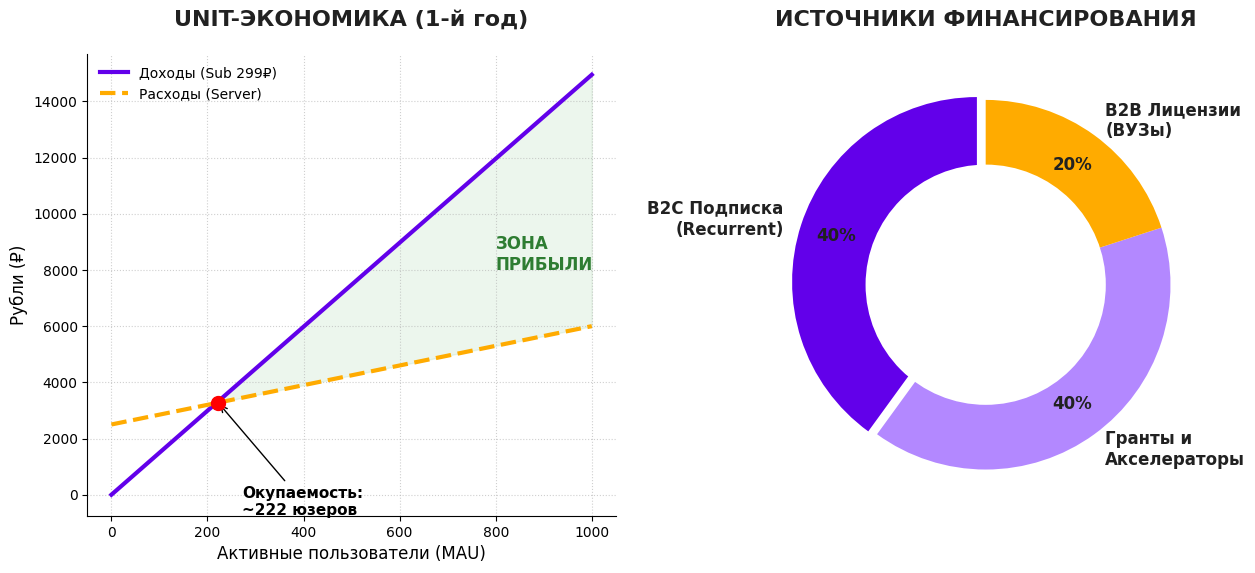

Write the Python code that produced this figure.
import matplotlib.pyplot as plt
import numpy as np

# Настройка стиля (Светлая тема)
plt.style.use('default')
fig, (ax1, ax2) = plt.subplots(1, 2, figsize=(15, 6))
fig.patch.set_facecolor('white')

# ЦВЕТОВАЯ ПАЛИТРА
color_purple = '#6200ea'  # Доходы / Гранты
color_yellow = '#ffab00'  # Расходы / B2B
color_gray = '#9e9e9e'
text_color = '#212121'

# --- ГРАФИК 1: Точка безубыточности (Unit Economics) ---
# Данные
users = np.linspace(0, 1000, 100)
# Расходы: База 2500 + 3.5 рубля за каждого юзера (нагрузка)
costs = 2500 + (users * 3.5) 
# Доходы: Конверсия 5%, цена 299р (1000 юзеров * 0.05 * 299 = 14950)
revenue = users * 0.05 * 299 

# Рисуем линии
ax1.plot(users, revenue, color=color_purple, linewidth=3, label='Доходы (Sub 299₽)')
ax1.plot(users, costs, color=color_yellow, linewidth=3, linestyle='--', label='Расходы (Server)')

# Закрашиваем зону прибыли
ax1.fill_between(users, revenue, costs, where=(revenue > costs), 
                 interpolate=True, color='#4caf50', alpha=0.1)
ax1.text(800, 8000, 'ЗОНА\nПРИБЫЛИ', color='#2e7d32', fontweight='bold', fontsize=12)

# Точка безубыточности (примерно 170 пользователей)
break_even_idx = np.argwhere(revenue > costs)[0][0]
be_users = users[break_even_idx]
be_val = costs[break_even_idx]

ax1.scatter(be_users, be_val, color='red', zorder=5, s=100)
ax1.annotate(f'Окупаемость:\n~{int(be_users)} юзеров', xy=(be_users, be_val), xytext=(be_users+50, be_val-4000),
             arrowprops=dict(facecolor='black', arrowstyle='->'), fontsize=11, fontweight='bold')

ax1.set_title('UNIT-ЭКОНОМИКА (1-й год)', fontsize=16, color=text_color, fontweight='bold', pad=20)
ax1.set_xlabel('Активные пользователи (MAU)', fontsize=12)
ax1.set_ylabel('Рубли (₽)', fontsize=12)
ax1.legend(loc='upper left', frameon=False)
ax1.grid(True, linestyle=':', alpha=0.6)

# Убираем рамки сверху и справа
ax1.spines['top'].set_visible(False)
ax1.spines['right'].set_visible(False)


# --- ГРАФИК 2: Модель монетизации и финансирования ---
# Откуда деньги?
labels = ['B2C Подписка\n(Recurrent)', 'Гранты и\nАкселераторы', 'B2B Лицензии\n(ВУЗы)']
sizes = [40, 40, 20] # Доли в бюджете первого года
colors = [color_purple, '#b388ff', color_yellow]
explode = (0.05, 0, 0)  # Выдвигаем подписку

wedges, texts, autotexts = ax2.pie(sizes, explode=explode, labels=labels, colors=colors,
                                   autopct='%1.0f%%', startangle=90, pctdistance=0.80,
                                   textprops={'color': text_color, 'fontsize': 12, 'weight': 'bold'})

# Белый круг в центре
centre_circle = plt.Circle((0,0), 0.65, fc='white')
ax2.add_artist(centre_circle)

ax2.set_title('ИСТОЧНИКИ ФИНАНСИРОВАНИЯ', fontsize=16, color=text_color, fontweight='bold', pad=20)
ax2.text
